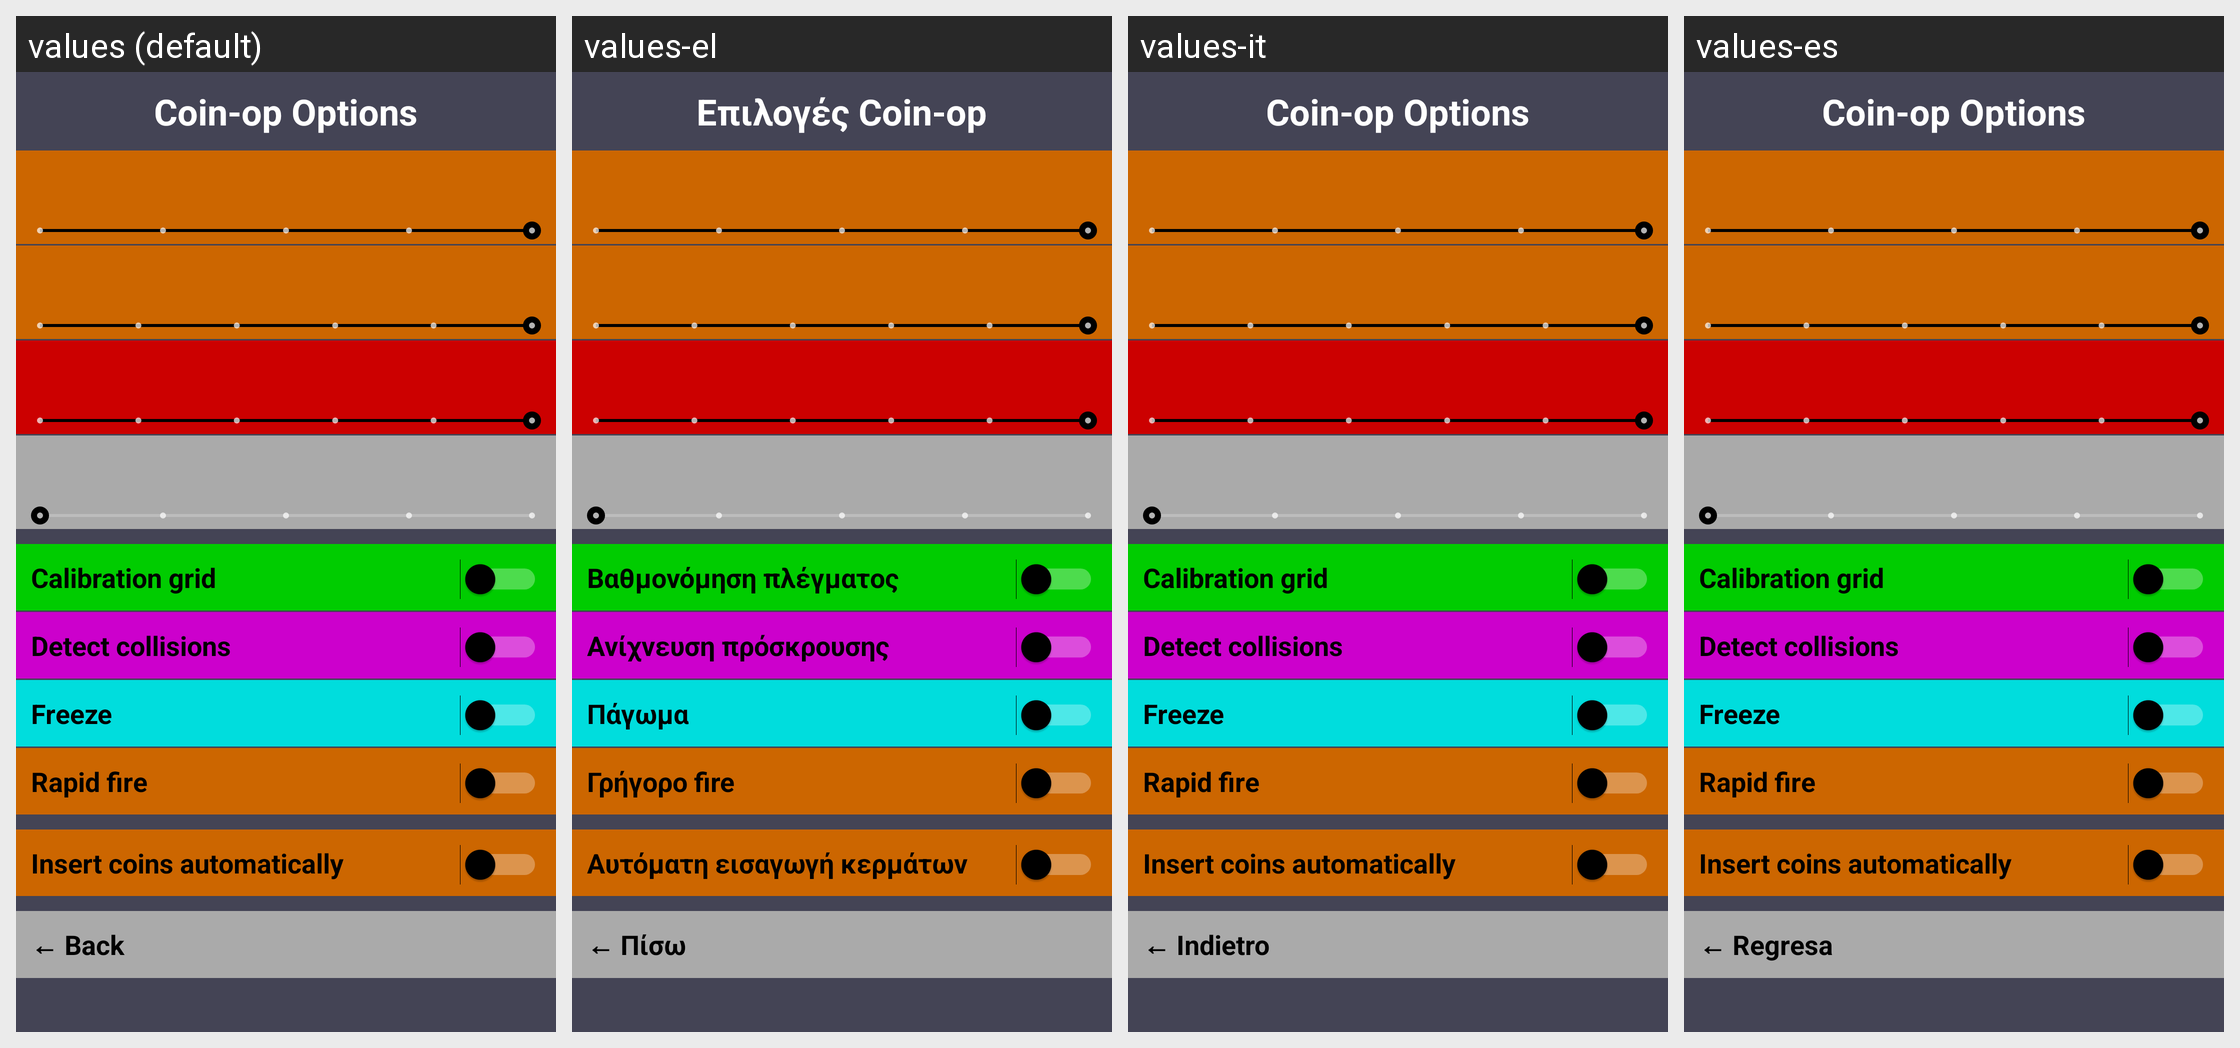

Translations of the strings shown on this Android screen, per locale in the grid:
Android screen res/layout/activity_dips.xml rendered under 4 locales, left to right: values (default), values-el, values-it, values-es. Device: Nexus 5 (rendered at 1080×1920; each locale shown at half size, 540×960, under a caption strip naming it); theme Theme.AppCompat.NoActionBar.
Other locales in the repository, not shown: values-de, values-fr, values-nl, values-pl.
Strings drawn on this screen, with the default value and each locale's value (text and hints the layout hard-codes, and strings that could not be matched under every locale, appear in the picture but are not listed):

coinopoptions2
  values: Coin-op Options
  values-el: Επιλογές Coin-op
  values-it: Coin-op Options
  values-es: Coin-op Options

calibrationgrid
  values: Calibration grid
  values-el: Βαθμονόμηση πλέγματος
  values-it: Calibration grid
  values-es: Calibration grid

detectcollisions
  values: Detect collisions
  values-el: Ανίχνευση πρόσκρουσης
  values-it: Detect collisions
  values-es: Detect collisions

freeze
  values: Freeze
  values-el: Πάγωμα
  values-it: Freeze
  values-es: Freeze

rapidfire
  values: Rapid fire
  values-el: Γρήγορο fire
  values-it: Rapid fire
  values-es: Rapid fire

autocoin
  values: Insert coins automatically
  values-el: Αυτόματη εισαγωγή κερμάτων
  values-it: Insert coins automatically
  values-es: Insert coins automatically

back
  values: ← Back
  values-el: ← Πίσω
  values-it: ← Indietro
  values-es: ← Regresa
